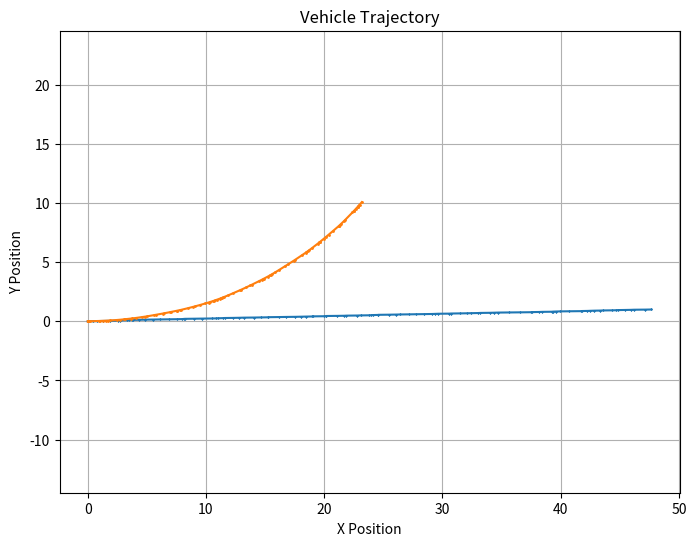

Recreate this plot in Python.
import matplotlib.pyplot as plt
import numpy as np
import random
import math

def plot_vehicle_trajectory(speeds, angles, timestamp,x_point,y_point): 
    x = 0.0
    y = 0.0
    heading = 0.0
    #dt = 0.1  # 模擬時間間隔

    x_values = [x]
    y_values = [y]

    for speed, angle, dt in zip(speeds, angles, timestamp):
        distance = speed * dt
        x += distance * np.cos(heading)
        y += distance * np.sin(heading)
        heading += np.radians(angle)

        x_values.append(x)
        y_values.append(y)
    
    Overlap_rate = rate_superposition(x_values,y_values,x_point,y_point)
    print("重疊率為"+ str(Overlap_rate*100)+"%")
    plt.figure(figsize=(8, 6))
    plt.plot(x_point, y_point,marker = 'x',markersize=1)
    plt.plot(x_values, y_values, marker='o',markersize=1)
    plt.title('Vehicle Trajectory')
    plt.xlabel('X Position')
    plt.ylabel('Y Position')
    plt.grid(True)
    plt.axis('equal')
    plt.show()
    
    

def rate_superposition(x1,y1,x2,y2): #計算重疊率
    THRESHOLD = 0.1
    xx1 = np.asarray(x1)
    xx2 = np.asarray(x2)
    yy1 = np.asarray(y1)
    yy2 = np.asarray(y2)
    xx = xx1 - xx2 
    yy = yy1 - yy2
    xy = xx * yy
    xy = np.absolute(xy)
    return np.sum(xy <= THRESHOLD)/len(xx1)
    

if __name__ == '__main__':
  
  ###預估路徑
  velocity = []
  angular = []
  timestamp= []
  ###預計路徑
  x = [0]
  y = [0]
  narray = np.random.rand(100,3)
  for i in range(100): 
      velocity.append(random.random())
      angular.append(random.random())
      timestamp.append(random.random())
      x.append(x[i]+random.random())
      y.append(y[i]+0.01)
  
  plot_vehicle_trajectory(velocity, angular,timestamp,x,y)
  
